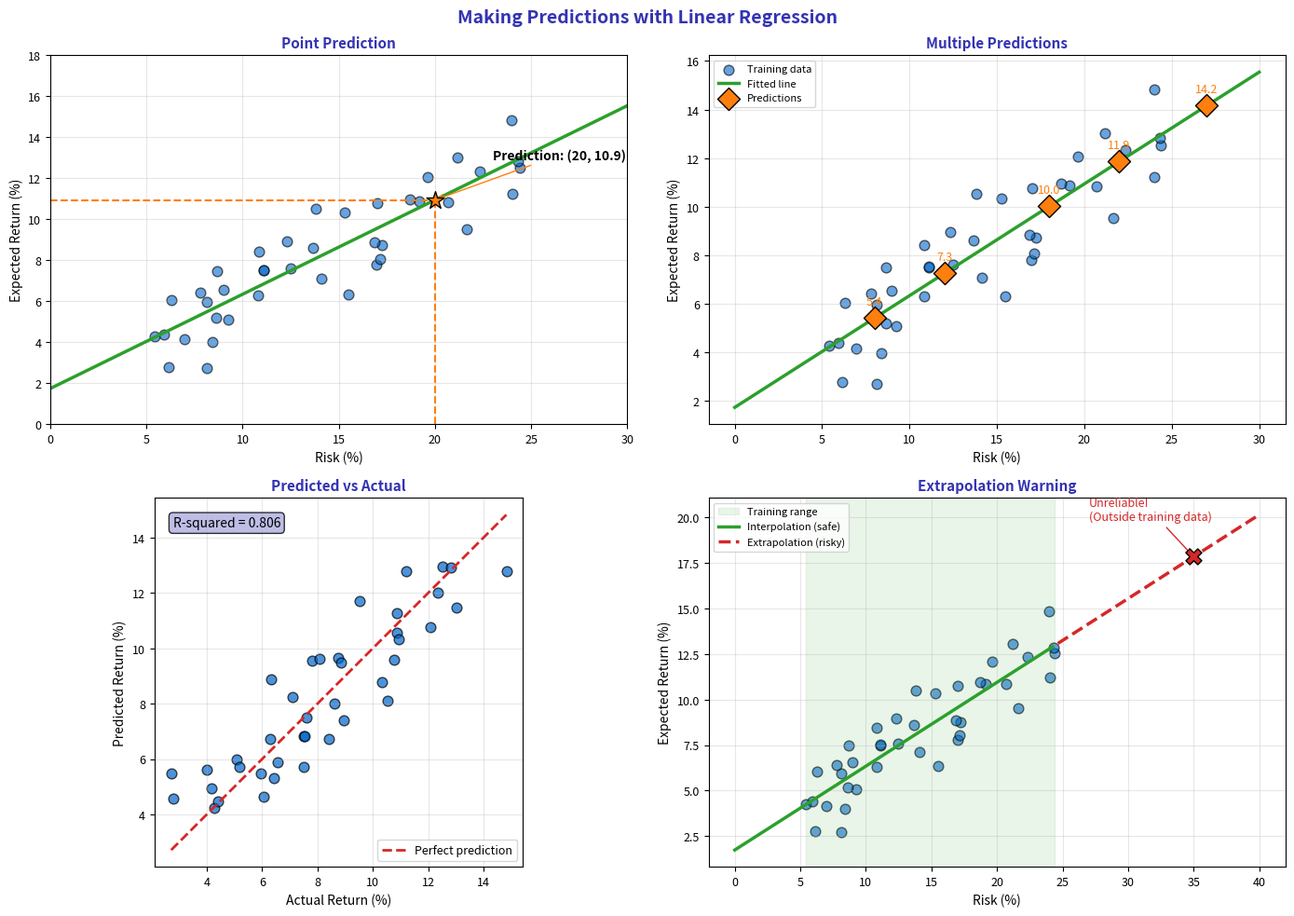

The script that saved this image: (Note: this script raises an exception after producing the figure.)
"""Prediction Line - Making and visualizing predictions"""
import matplotlib.pyplot as plt
import numpy as np
from pathlib import Path

plt.rcParams.update({
    'font.size': 10,
    'axes.labelsize': 10,
    'axes.titlesize': 11,
    'xtick.labelsize': 9,
    'ytick.labelsize': 9,
    'legend.fontsize': 9,
    'figure.figsize': (10, 6),
    'figure.dpi': 150
})

MLPURPLE = '#3333B2'
MLLAVENDER = '#ADADE0'
MLBLUE = '#0066CC'
MLORANGE = '#FF7F0E'
MLGREEN = '#2CA02C'
MLRED = '#D62728'

np.random.seed(42)

fig, axes = plt.subplots(2, 2, figsize=(14, 10))
fig.suptitle('Making Predictions with Linear Regression', fontsize=14, fontweight='bold', color=MLPURPLE)

# Generate training data
n = 40
x_train = np.random.uniform(5, 25, n)
y_train = 2 + 0.45 * x_train + np.random.normal(0, 1.5, n)

# Fit model
slope = np.sum((x_train - x_train.mean()) * (y_train - y_train.mean())) / np.sum((x_train - x_train.mean())**2)
intercept = y_train.mean() - slope * x_train.mean()

# Plot 1: Prediction at a single point
ax1 = axes[0, 0]

ax1.scatter(x_train, y_train, c=MLBLUE, s=60, alpha=0.6, edgecolors='black')
x_line = np.linspace(0, 30, 100)
ax1.plot(x_line, intercept + slope * x_line, color=MLGREEN, linewidth=2.5)

# Predict for x = 20
x_pred = 20
y_pred = intercept + slope * x_pred

ax1.scatter([x_pred], [y_pred], c=MLORANGE, s=200, marker='*', zorder=5, edgecolors='black')
ax1.plot([x_pred, x_pred], [0, y_pred], color=MLORANGE, linestyle='--', linewidth=1.5)
ax1.plot([0, x_pred], [y_pred, y_pred], color=MLORANGE, linestyle='--', linewidth=1.5)

ax1.annotate(f'Prediction: ({x_pred}, {y_pred:.1f})', xy=(x_pred, y_pred),
             xytext=(x_pred + 3, y_pred + 2), fontsize=10, fontweight='bold',
             arrowprops=dict(arrowstyle='->', color=MLORANGE))

ax1.set_title('Point Prediction', fontsize=11, fontweight='bold', color=MLPURPLE)
ax1.set_xlabel('Risk (%)', fontsize=10)
ax1.set_ylabel('Expected Return (%)', fontsize=10)
ax1.set_xlim(0, 30)
ax1.set_ylim(0, 18)
ax1.grid(alpha=0.3)

# Plot 2: Multiple predictions
ax2 = axes[0, 1]

ax2.scatter(x_train, y_train, c=MLBLUE, s=60, alpha=0.6, edgecolors='black', label='Training data')
ax2.plot(x_line, intercept + slope * x_line, color=MLGREEN, linewidth=2.5, label='Fitted line')

# Multiple predictions
x_new = np.array([8, 12, 18, 22, 27])
y_new = intercept + slope * x_new

ax2.scatter(x_new, y_new, c=MLORANGE, s=150, marker='D', zorder=5,
            edgecolors='black', label='Predictions')

# Add prediction values
for xi, yi in zip(x_new, y_new):
    ax2.annotate(f'{yi:.1f}', xy=(xi, yi), xytext=(0, 10),
                 textcoords='offset points', ha='center', fontsize=9, color=MLORANGE)

ax2.set_title('Multiple Predictions', fontsize=11, fontweight='bold', color=MLPURPLE)
ax2.set_xlabel('Risk (%)', fontsize=10)
ax2.set_ylabel('Expected Return (%)', fontsize=10)
ax2.legend(fontsize=8)
ax2.grid(alpha=0.3)

# Plot 3: Prediction vs Actual (training)
ax3 = axes[1, 0]

y_train_pred = intercept + slope * x_train

ax3.scatter(y_train, y_train_pred, c=MLBLUE, s=60, alpha=0.7, edgecolors='black')

# Perfect prediction line
min_val, max_val = min(y_train.min(), y_train_pred.min()), max(y_train.max(), y_train_pred.max())
ax3.plot([min_val, max_val], [min_val, max_val], color=MLRED, linewidth=2, linestyle='--',
         label='Perfect prediction')

ax3.set_title('Predicted vs Actual', fontsize=11, fontweight='bold', color=MLPURPLE)
ax3.set_xlabel('Actual Return (%)', fontsize=10)
ax3.set_ylabel('Predicted Return (%)', fontsize=10)
ax3.legend(fontsize=9)
ax3.grid(alpha=0.3)
ax3.set_aspect('equal', adjustable='box')

# Add R-squared
r_squared = 1 - np.sum((y_train - y_train_pred)**2) / np.sum((y_train - y_train.mean())**2)
ax3.text(0.05, 0.95, f'R-squared = {r_squared:.3f}', transform=ax3.transAxes,
         fontsize=10, va='top', bbox=dict(boxstyle='round', facecolor=MLLAVENDER, alpha=0.8))

# Plot 4: Extrapolation warning
ax4 = axes[1, 1]

ax4.scatter(x_train, y_train, c=MLBLUE, s=60, alpha=0.6, edgecolors='black')

# Shade training range
ax4.axvspan(x_train.min(), x_train.max(), alpha=0.1, color=MLGREEN, label='Training range')

# Show extrapolation
x_extended = np.linspace(0, 40, 100)
y_extended = intercept + slope * x_extended

ax4.plot(x_extended[x_extended <= x_train.max()],
         y_extended[x_extended <= x_train.max()],
         color=MLGREEN, linewidth=2.5, label='Interpolation (safe)')
ax4.plot(x_extended[x_extended >= x_train.max()],
         y_extended[x_extended >= x_train.max()],
         color=MLRED, linewidth=2.5, linestyle='--', label='Extrapolation (risky)')

# Mark dangerous prediction
x_danger = 35
y_danger = intercept + slope * x_danger
ax4.scatter([x_danger], [y_danger], c=MLRED, s=150, marker='X', zorder=5, edgecolors='black')
ax4.annotate('Unreliable!\n(Outside training data)', xy=(x_danger, y_danger),
             xytext=(x_danger - 8, y_danger + 2), fontsize=9, color=MLRED,
             arrowprops=dict(arrowstyle='->', color=MLRED))

ax4.set_title('Extrapolation Warning', fontsize=11, fontweight='bold', color=MLPURPLE)
ax4.set_xlabel('Risk (%)', fontsize=10)
ax4.set_ylabel('Expected Return (%)', fontsize=10)
ax4.legend(fontsize=8, loc='upper left')
ax4.grid(alpha=0.3)

plt.tight_layout()
plt.savefig(Path(__file__).parent / 'chart.pdf', dpi=300, bbox_inches='tight')
plt.close()
